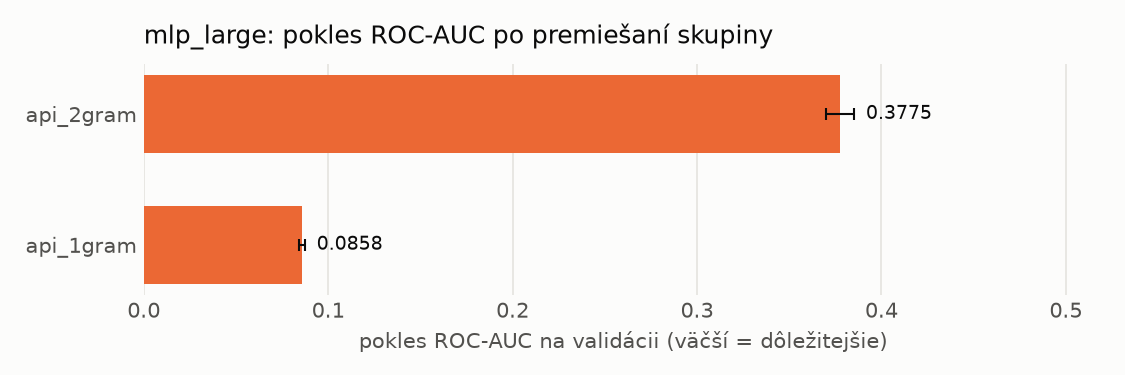

Values plotted in this chart, from the file beside it:
name, n_features, auc_drop_mean, auc_drop_std, base_auc
api_2gram, 1551, 0.3775, 0.007562, 0.996
api_1gram, 449, 0.08575, 0.001474, 0.996
